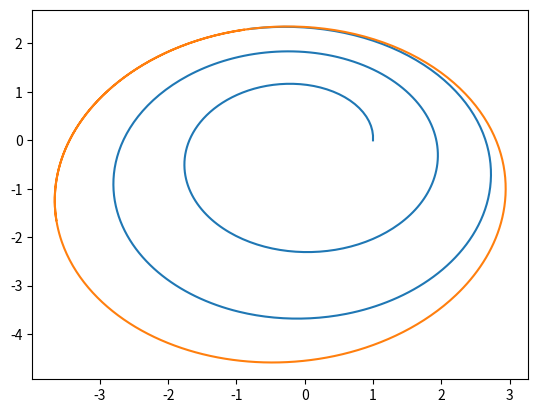

Python code for this plot:
from numpy import array, zeros, linspace, concatenate
from numpy.linalg import norm
import matplotlib.pyplot as plt


# # Condiciones iniciales para resolver Kepler
# x_0  = 1
# y_0  = 0
# vx_0 = 0
# vy_0 = 1

# # Tiempo de simulacion y numero de intervalos(particiones)
# t_0 = 0
# t_f = 100
# N = 1000

# # Vector de condiciones iniciales de Kepler
# U_0 = array([x_0,y_0,vx_0,vy_0])

# # Vector de instantes temporales
# ####### t = zeros(N)
# t = linspace(t_0,t_f,N)
# # Aunque nuestro paso está ya definido en el linspace necesitamos
# # dt para mas tarde Euler y RungeKutta
# ###### ¿se podría obviar?
# dt = (t_f-t_0)/N

# # Inicializamos matrices de soluciones de los esquemas numericos
# U_euler = zeros([N,len(U_0)])
# U_rk4   = zeros([N,len(U_0)])

# # Inicializamos las funciones que entran a los esquemas(lado derecho)
# F_euler = zeros([N,len(U_0)])

# k1_rk4 = zeros([N,len(U_0)])
# k2_rk4 = zeros([N,len(U_0)])
# k3_rk4 = zeros([N,len(U_0)])
# k4_rk4 = zeros([N,len(U_0)])

def Euler(U, dt, t, F): 

    return U + dt * F(U, t)

def RungeKutta4(U, dt, t, F):
 
    # Calcula los cuatro coeficientes k
    k1 = F(U, t)
    k2 = F(U + dt * k1/2, t + dt/2)
    k3 = F(U + dt * k2/2, t + dt/2)
    k4 = F(U + dt * k3, t + dt)
    
    # Combina los coeficientes para obtener la solución
    return U + (dt/6) * (k1 + 2*k2 + 2*k3 + k4)

def Kepler(U, t): 

    x = U[0]; y = U[1]; vx = U[2]; vy = U[3]
    modulo = ( x**2  +y**2 )**1.5

    return  array( [ vx, vy, -x/modulo, -y/modulo ] ) 



# Vector de estado inicial para resolver Kepler
U = array( [ 1, 0, 0, 1 ])

N = 500
# Vectores que guardan los valores 
x = array( zeros(N) )
y = array( zeros(N) )
vx = array( zeros(N) )
vy = array( zeros(N) )
t = array( zeros(N) )

# Condiciones iniciales
x[0] = U[0] 
y[0] = U[1]
vx[0] = U[2]
vy = U[3]
t[0] = 0 

for i in range(1, N): 

      dt = 0.1 
      t[i] = dt*i
      U = Euler(U, dt, t, Kepler)
      x[i] = U[0] 
      y[i] = U[1]
    
plt.plot(x, y)
plt.show()

######  Porque en rk tengo q poner range desde 0

for i in range(0, N): 

      dt = 0.1 
      t[i] = dt*i
      U = RungeKutta4(U, dt, t, Kepler)
      x[i] = U[0] 
      y[i] = U[1]
 
plt.plot(x, y)
plt.show()

    
    




























































